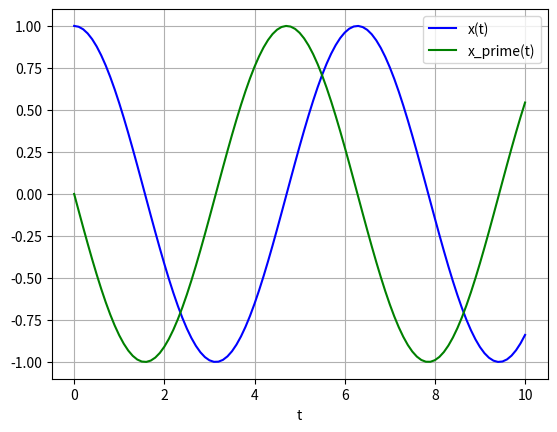

Write the Python code that produced this figure.
import numpy as np
from scipy.integrate import odeint
import matplotlib.pyplot as plt


# x''(t)   + x(t)) = 0
# a'(t) = b(t)
# b'(t) = -a(t)

def func(y, t):
    a, b = y
    dydt = [b, -a]
    return dydt


y0 = [1, 0.0]

t = np.linspace(0, 10, 101)

sol = odeint(func, y0, t)

plt.plot(t, sol[:, 0], 'b', label='x(t)')
plt.plot(t, sol[:, 1], 'g', label='x_prime(t)')
plt.legend(loc='best')
plt.xlabel('t')
plt.grid()
plt.show()

